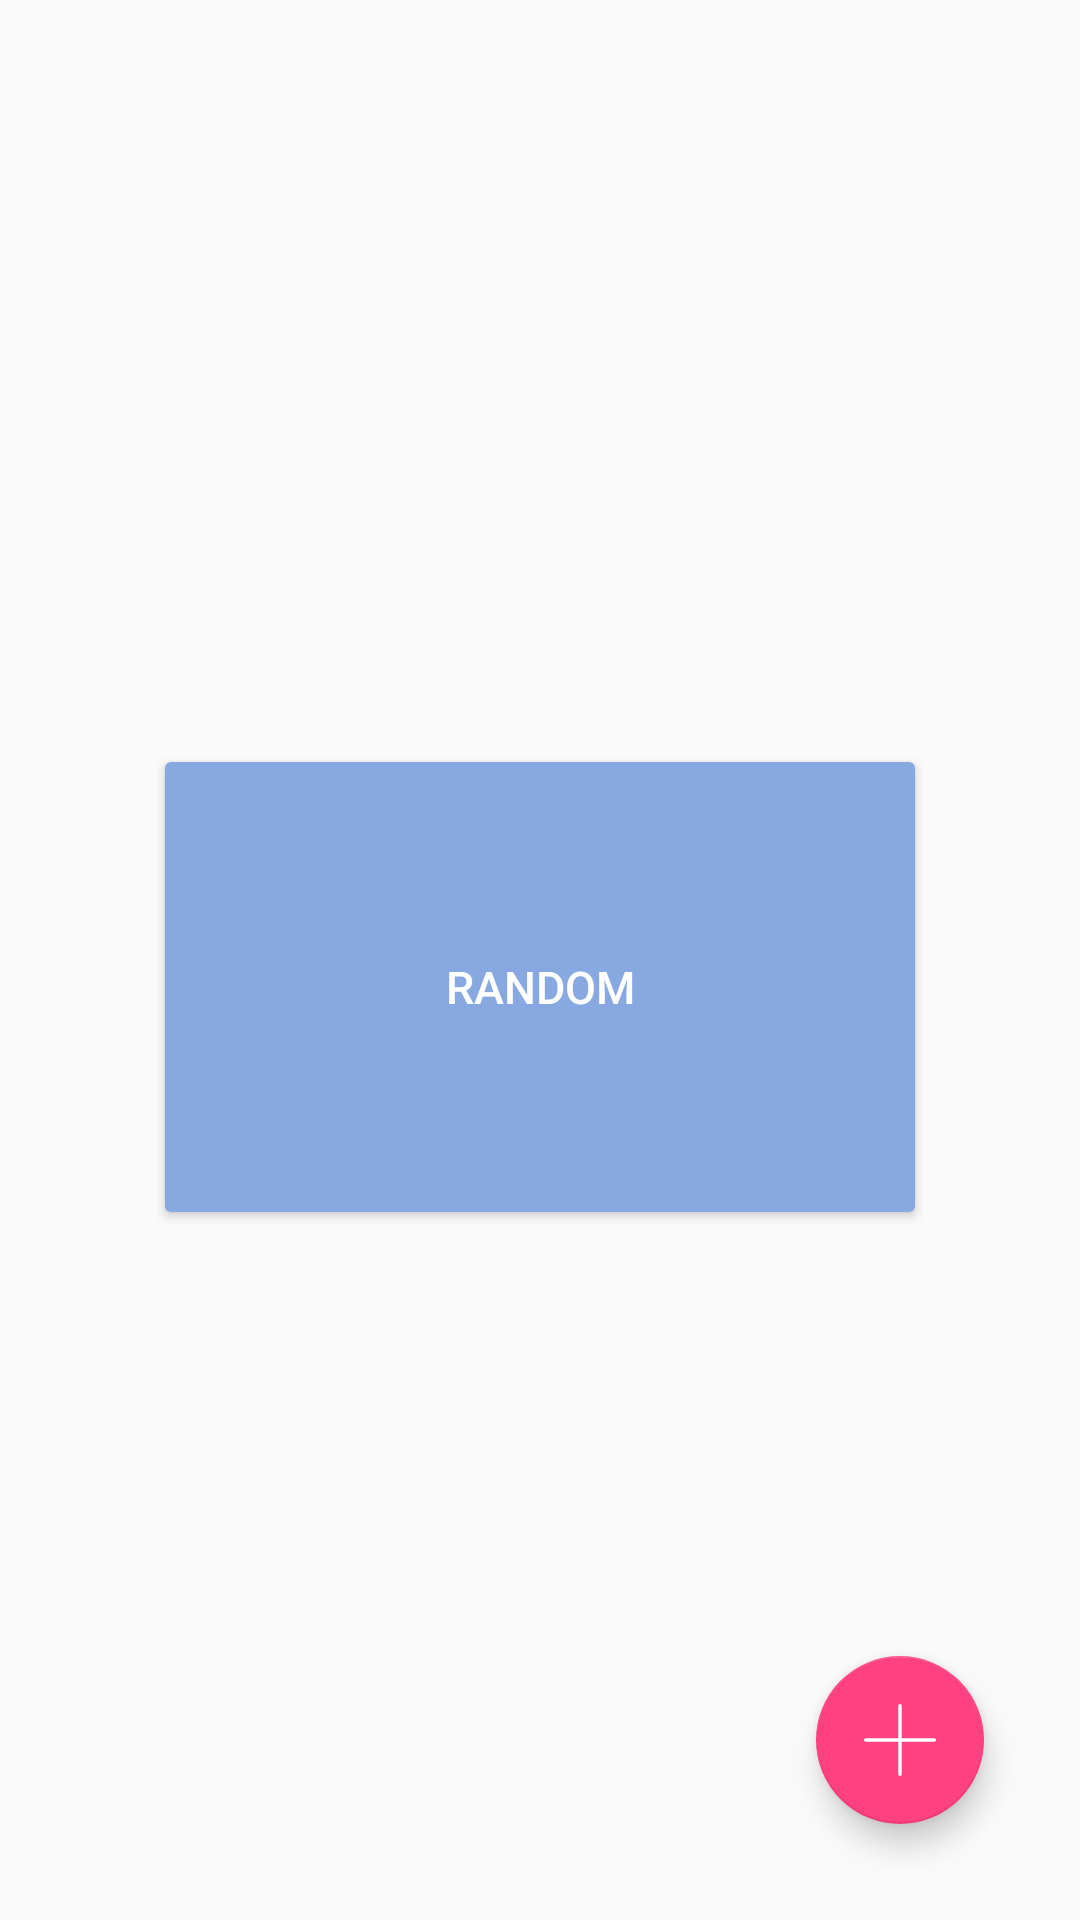

Reconstruct the res/layout file that produces this screen, plus the resources it refers to.
<!-- AndroidManifest.xml: application theme Theme.AppCompat.Light.NoActionBar -->
<!-- res/layout/fragment_countries.xml -->
<?xml version="1.0" encoding="utf-8"?>
<android.support.constraint.ConstraintLayout
    xmlns:android="http://schemas.android.com/apk/res/android"
    xmlns:app="http://schemas.android.com/apk/res-auto"
    android:id="@+id/papa_view"
    xmlns:tools="http://schemas.android.com/tools"
    android:layout_width="match_parent"
    android:layout_height="match_parent"
    android:padding="16dp"
    >

    <android.support.v7.widget.RecyclerView
        android:id="@+id/countries_rv"
        android:layout_width="match_parent"
        android:drawSelectorOnTop="true"
        android:divider="@null"
        android:layout_height="match_parent"
        />

    <android.support.design.widget.FloatingActionButton
        android:id="@+id/countries_fab"
        android:layout_width="wrap_content"
        android:layout_height="wrap_content"
        app:layout_constraintEnd_toEndOf="parent"
        app:layout_constraintBottom_toBottomOf="parent"
        android:layout_margin="16dp"
        android:src="@drawable/ic_plus"
        app:backgroundTint="@color/colorAccent"
        />



    <Button
        android:id="@+id/run_random_btn"
        android:layout_width="250dp"
        android:layout_height="150dp"
        app:layout_constraintLeft_toLeftOf="parent"
        app:layout_constraintRight_toRightOf="parent"
        app:layout_constraintBottom_toBottomOf="parent"
        app:layout_constraintTop_toTopOf="parent"
        android:layout_marginTop="18dp"
        android:text="@string/random"
        android:padding="12dp"
        android:textSize="15sp"
        android:background="@drawable/form_btn_bg"
        android:gravity="center"
        android:textColor="#ffffff"
        />

    <LinearLayout
        android:id="@+id/click_layout"
        android:layout_width="match_parent"
        android:layout_height="match_parent"
        android:orientation="horizontal"
        android:visibility="gone"
        >

    </LinearLayout>
</android.support.constraint.ConstraintLayout>
<!-- resources referenced by this layout -->
<resources>
  <color name="colorAccent">#FF4081</color>
  <!-- drawable form_btn_bg (drawable) -->
  <?xml version="1.0" encoding="UTF-8"?>
  <shape xmlns:android="http://schemas.android.com/apk/res/android">
      <solid android:color="@color/form_btn_bg"/>
      <corners android:radius="@dimen/general_button_radius"/>
      <padding android:left="0dip" android:top="0dip" android:right="0dip" android:bottom="0dip" />
  </shape>
  <!-- drawable ic_plus (drawable) -->
  <vector android:height="24dp" android:viewportHeight="512.0"
      android:viewportWidth="512.0" android:width="24dp" xmlns:android="http://schemas.android.com/apk/res/android">
      <path android:fillColor="#ffffff" android:pathData="M256,512c-6.7,0 -12.2,-5.5 -12.2,-12.2V12.2C243.8,5.5 249.3,0 256,0c6.7,0 12.2,5.5 12.2,12.2V499.8C268.2,506.5 262.7,512 256,512z"/>
      <path android:fillColor="#ffffff" android:pathData="M499.8,268.2H12.2C5.5,268.2 0,262.7 0,256c0,-6.7 5.5,-12.2 12.2,-12.2H499.8c6.7,0 12.2,5.5 12.2,12.2C512,262.7 506.5,268.2 499.8,268.2z"/>
  </vector>
  <string name="random">Random</string>
  <color name="form_btn_bg">#88a8e2</color>
  <dimen name="general_button_radius">2dp</dimen>
</resources>
